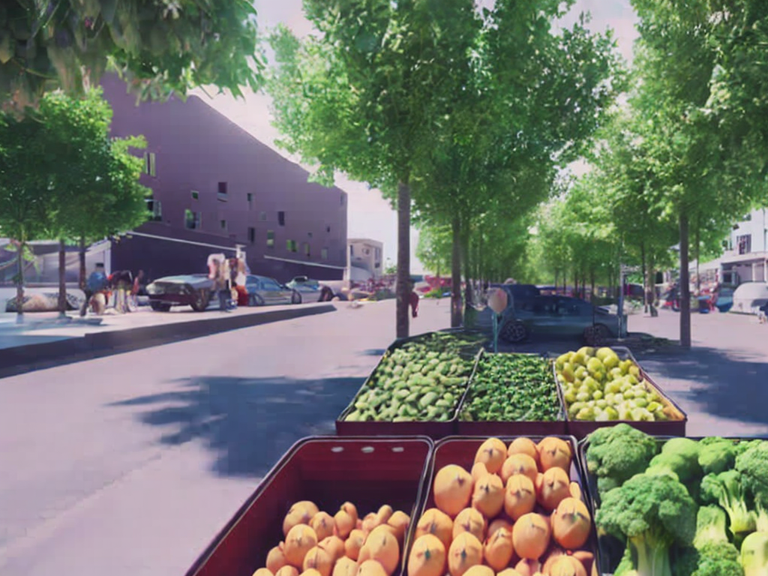
Generation parameters embedded in this image by AUTOMATIC1111 Stable Diffusion web UI or a fork of it (Forge, ...) (PNG 'parameters' text chunk):
Street view from vegetable fruit organic marketplace at solarpunk megacity.
Frame from a movie. High resolution, 4K, realistic.
Clear, blue sky. Vibrant colors. Cinematic analog grain, bloom. glow.
Negative prompt: frame, painting
Steps: 40, Sampler: DPM2 a, CFG scale: 7, Seed: 1658713489, Size: 1024x768, Model hash: 2c02b20a